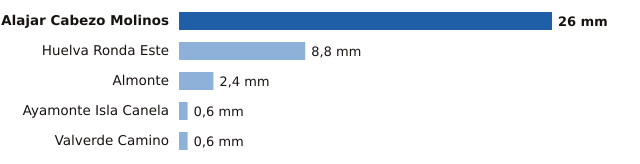

The data file committed next to this chart (first rows):
estacion, provincia, mm
Alajar Cabezo Molinos, Huelva, 26.0
Huelva Ronda Este, Huelva, 8.8
Almonte, Huelva, 2.4
Ayamonte Isla Canela, Huelva, 0.6
Valverde Camino, Huelva, 0.6
